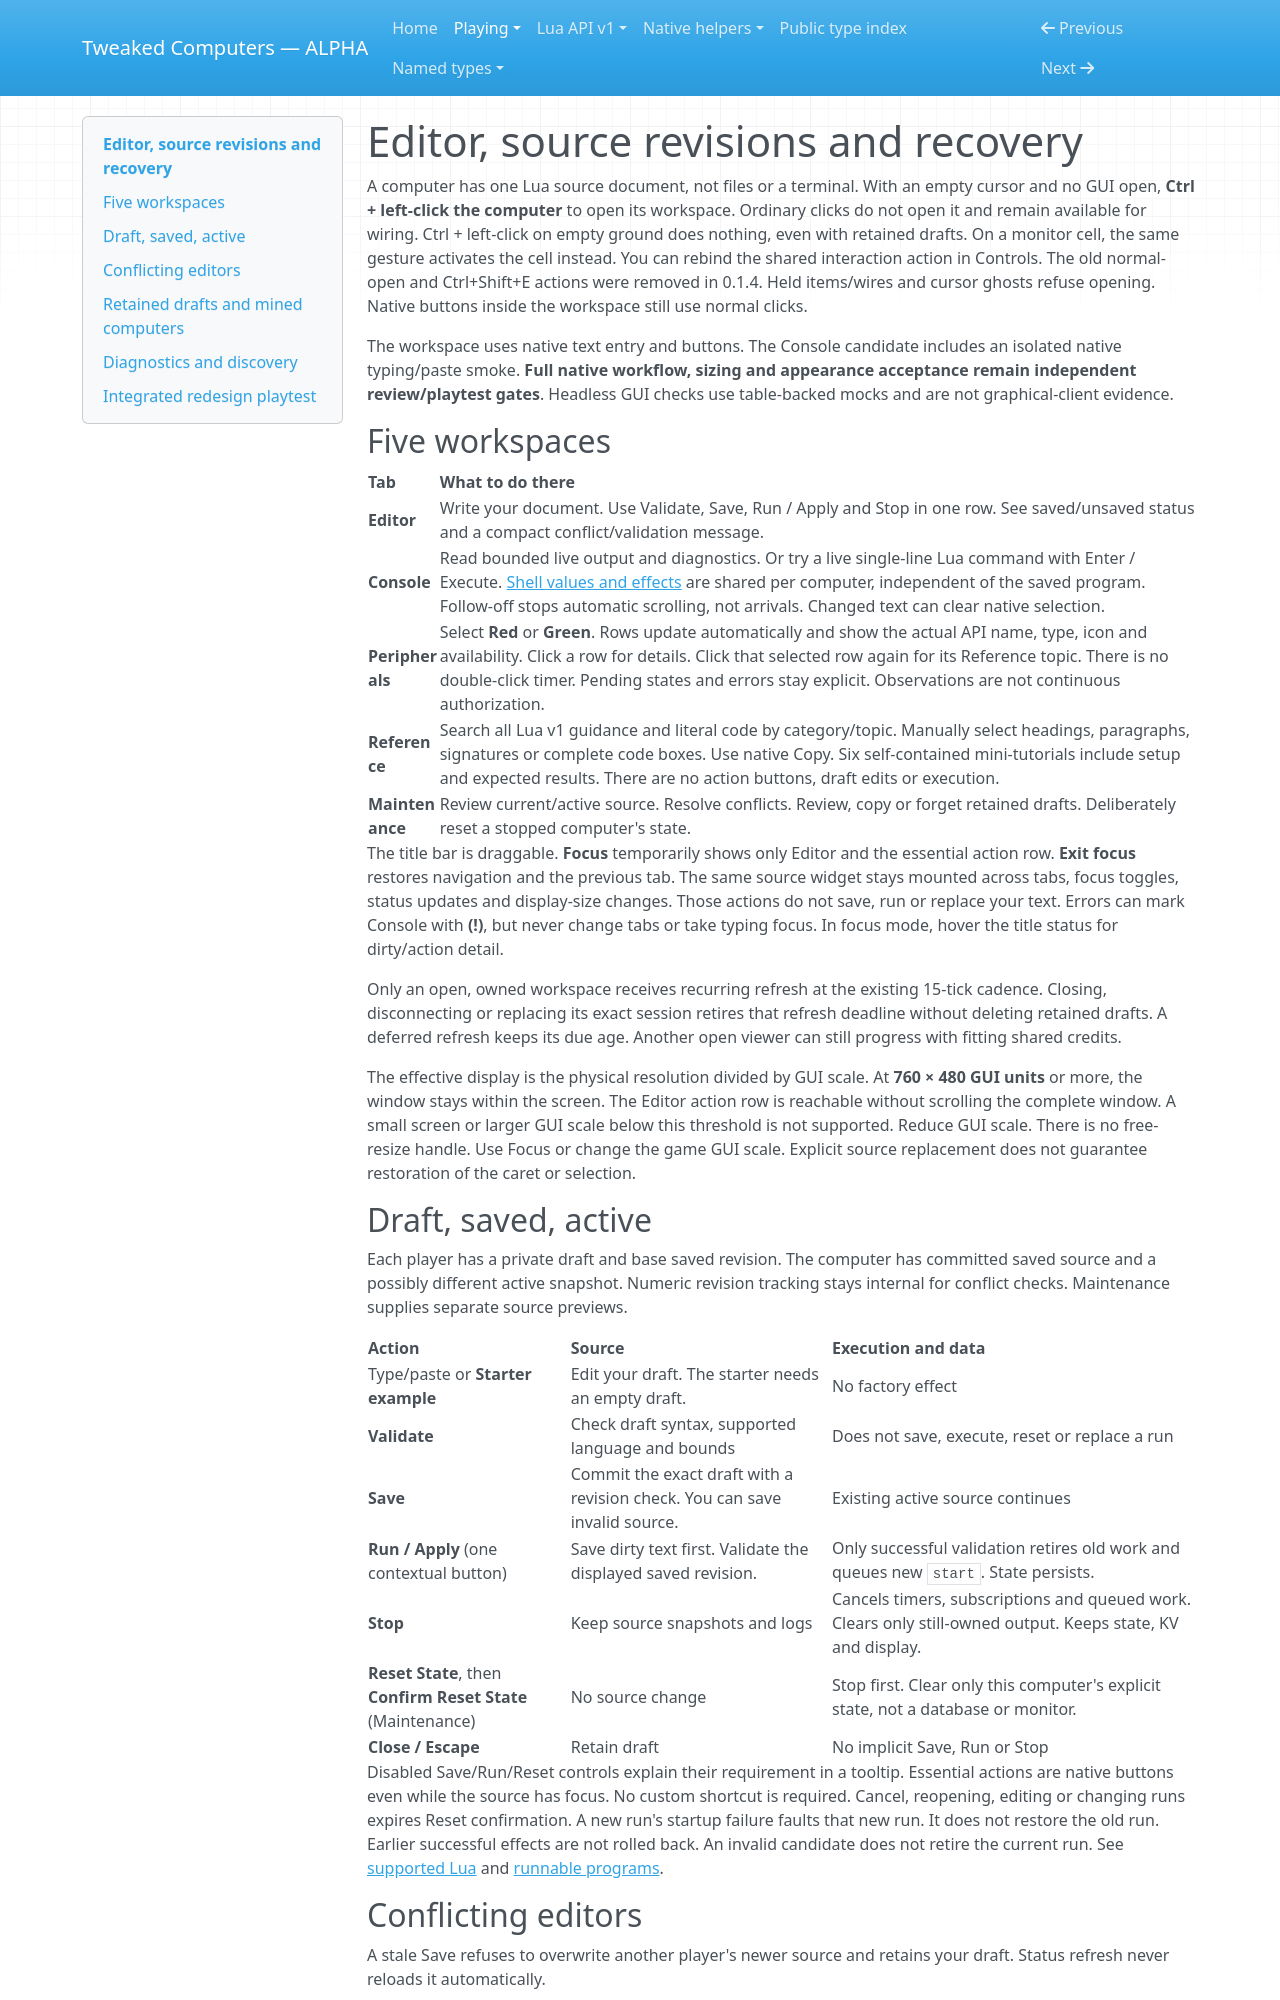

repository: SirEdvin/tweaked-computers · page: editor/index.html · generator: mkdocs

# Editor, source revisions and recovery

A computer has one Lua source document, not files or a terminal. With an empty
cursor and no GUI open, **Ctrl + left-click the computer** to open its workspace.
Ordinary clicks do not open it and remain available for wiring. Ctrl + left-click
on empty ground does nothing, even with retained drafts. On a monitor cell, the same gesture
activates the cell instead. You can rebind the shared interaction action in Controls.
The old normal-open and Ctrl+Shift+E actions were removed in 0.1.4. Held items/wires
and cursor ghosts refuse opening. Native buttons inside the workspace still use
normal clicks.

The workspace uses native text entry and buttons. The Console candidate includes
an isolated native typing/paste smoke. **Full native workflow, sizing and appearance
acceptance remain independent review/playtest gates**. Headless GUI checks use
table-backed mocks and are not graphical-client evidence.

## Five workspaces

| Tab | What to do there |
| --- | --- |
| **Editor** | Write your document. Use Validate, Save, Run / Apply and Stop in one row. See saved/unsaved status and a compact conflict/validation message. |
| **Console** | Read bounded live output and diagnostics. Or try a live single-line Lua command with Enter / Execute. [Shell values and effects](console.md) are shared per computer, independent of the saved program. Follow-off stops automatic scrolling, not arrivals. Changed text can clear native selection. |
| **Peripherals** | Select **Red** or **Green**. Rows update automatically and show the actual API name, type, icon and availability. Click a row for details. Click that selected row again for its Reference topic. There is no double-click timer. Pending states and errors stay explicit. Observations are not continuous authorization. |
| **Reference** | Search all Lua v1 guidance and literal code by category/topic. Manually select headings, paragraphs, signatures or complete code boxes. Use native Copy. Six self-contained mini-tutorials include setup and expected results. There are no action buttons, draft edits or execution. |
| **Maintenance** | Review current/active source. Resolve conflicts. Review, copy or forget retained drafts. Deliberately reset a stopped computer's state. |

The title bar is draggable. **Focus** temporarily shows only Editor and the
essential action row. **Exit focus** restores navigation and the previous tab.
The same source widget stays mounted across tabs, focus toggles, status updates
and display-size changes. Those actions do not save, run or replace your text.
Errors can mark Console with **(!)**, but never change tabs or take typing focus.
In focus mode, hover the title status for dirty/action detail.

Only an open, owned workspace receives recurring refresh at the existing
15-tick cadence. Closing, disconnecting or replacing its exact session retires
that refresh deadline without deleting retained drafts. A deferred refresh keeps
its due age. Another open viewer can still progress with fitting shared credits.

The effective display is the physical resolution divided by GUI scale.
At **760 × 480 GUI units** or more, the window stays within the screen.
The Editor action row is reachable without scrolling the complete window. A small screen or larger
GUI scale below this threshold is not supported. Reduce GUI scale. There is no
free-resize handle. Use Focus or change the game GUI scale. Explicit source replacement
does not guarantee restoration of the caret or selection.

## Draft, saved, active

Each player has a private draft and base saved revision. The computer has committed
saved source and a possibly different active snapshot. Numeric revision tracking
stays internal for conflict checks. Maintenance supplies separate source previews.

| Action | Source | Execution and data |
| --- | --- | --- |
| Type/paste or **Starter example** | Edit your draft. The starter needs an empty draft. | No factory effect |
| **Validate** | Check draft syntax, supported language and bounds | Does not save, execute, reset or replace a run |
| **Save** | Commit the exact draft with a revision check. You can save invalid source. | Existing active source continues |
| **Run / Apply** (one contextual button) | Save dirty text first. Validate the displayed saved revision. | Only successful validation retires old work and queues new `start`. State persists. |
| **Stop** | Keep source snapshots and logs | Cancels timers, subscriptions and queued work. Clears only still-owned output. Keeps state, KV and display. |
| **Reset State**, then **Confirm Reset State** (Maintenance) | No source change | Stop first. Clear only this computer's explicit state, not a database or monitor. |
| **Close / Escape** | Retain draft | No implicit Save, Run or Stop |

Disabled Save/Run/Reset controls explain their requirement in a tooltip. Essential
actions are native buttons even while the source has focus. No custom shortcut is
required. Cancel, reopening, editing or changing runs expires Reset confirmation.
A new run's startup failure faults that new run. It does not restore the old run.
Earlier successful effects are not rolled back. An invalid candidate does not
retire the current run. See [supported Lua](api/language.md) and
[runnable programs](examples.md).
